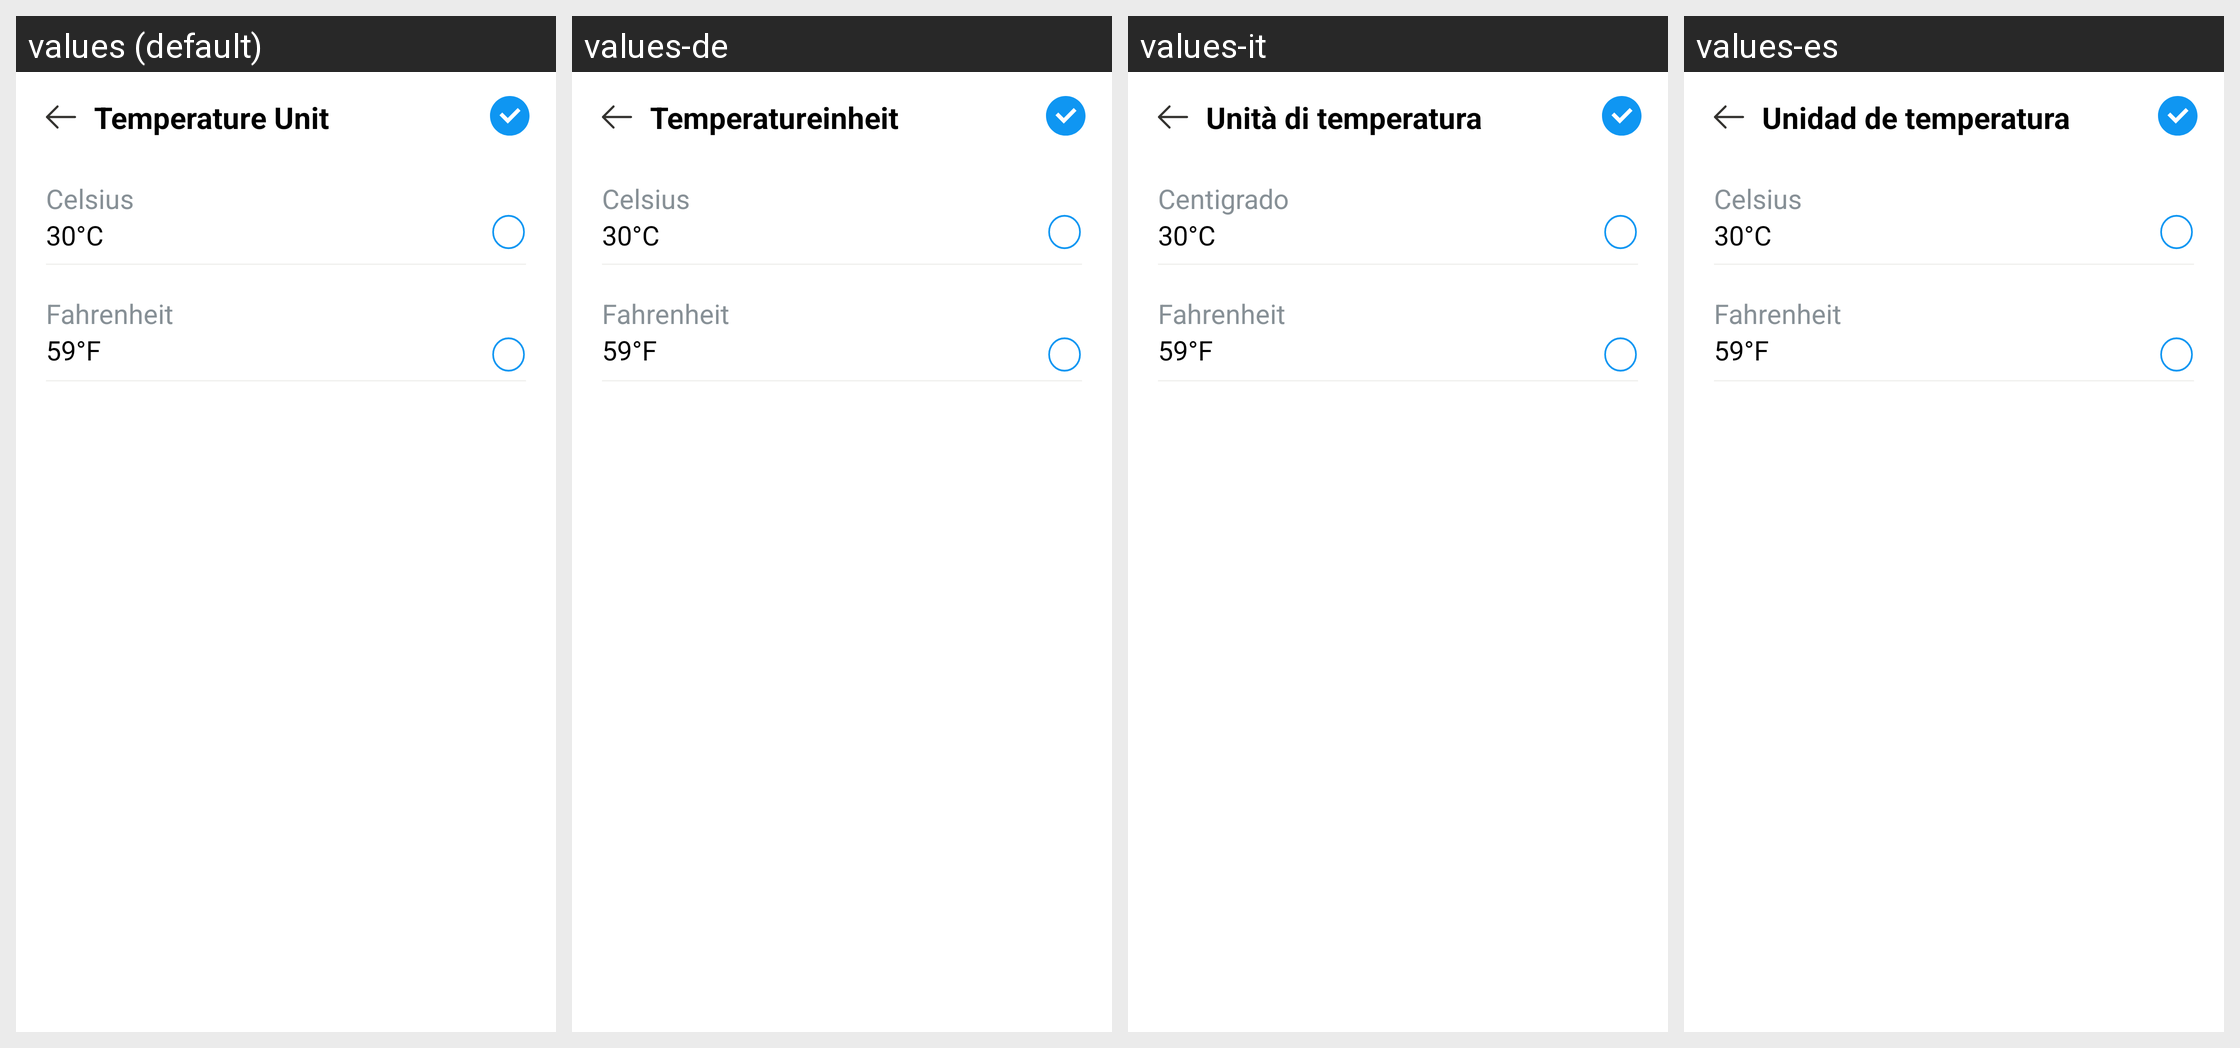

Locale-by-locale string values for the Android screen shown in this grid:
Android screen res/layout/activity_setup_temp.xml rendered under 4 locales, left to right: values (default), values-de, values-it, values-es. Device: Nexus 5 (rendered at 1080×1920; each locale shown at half size, 540×960, under a caption strip naming it); theme Theme.BaseProject.
Other locales in the repository, not shown: values-ar, values-bn, values-fr, values-hi, values-in, values-ko, values-pt, values-ru.
Strings drawn on this screen, with the default value and each locale's value (text and hints the layout hard-codes, and strings that could not be matched under every locale, appear in the picture but are not listed):

temperature_unit
  values: Temperature Unit
  values-de: Temperatureinheit
  values-it: Unità di temperatura
  values-es: Unidad de temperatura

celsius
  values: Celsius
  values-de: Celsius
  values-it: Centigrado
  values-es: Celsius

fahrenheit
  values: Fahrenheit
  values-de: Fahrenheit
  values-it: Fahrenheit
  values-es: Fahrenheit
